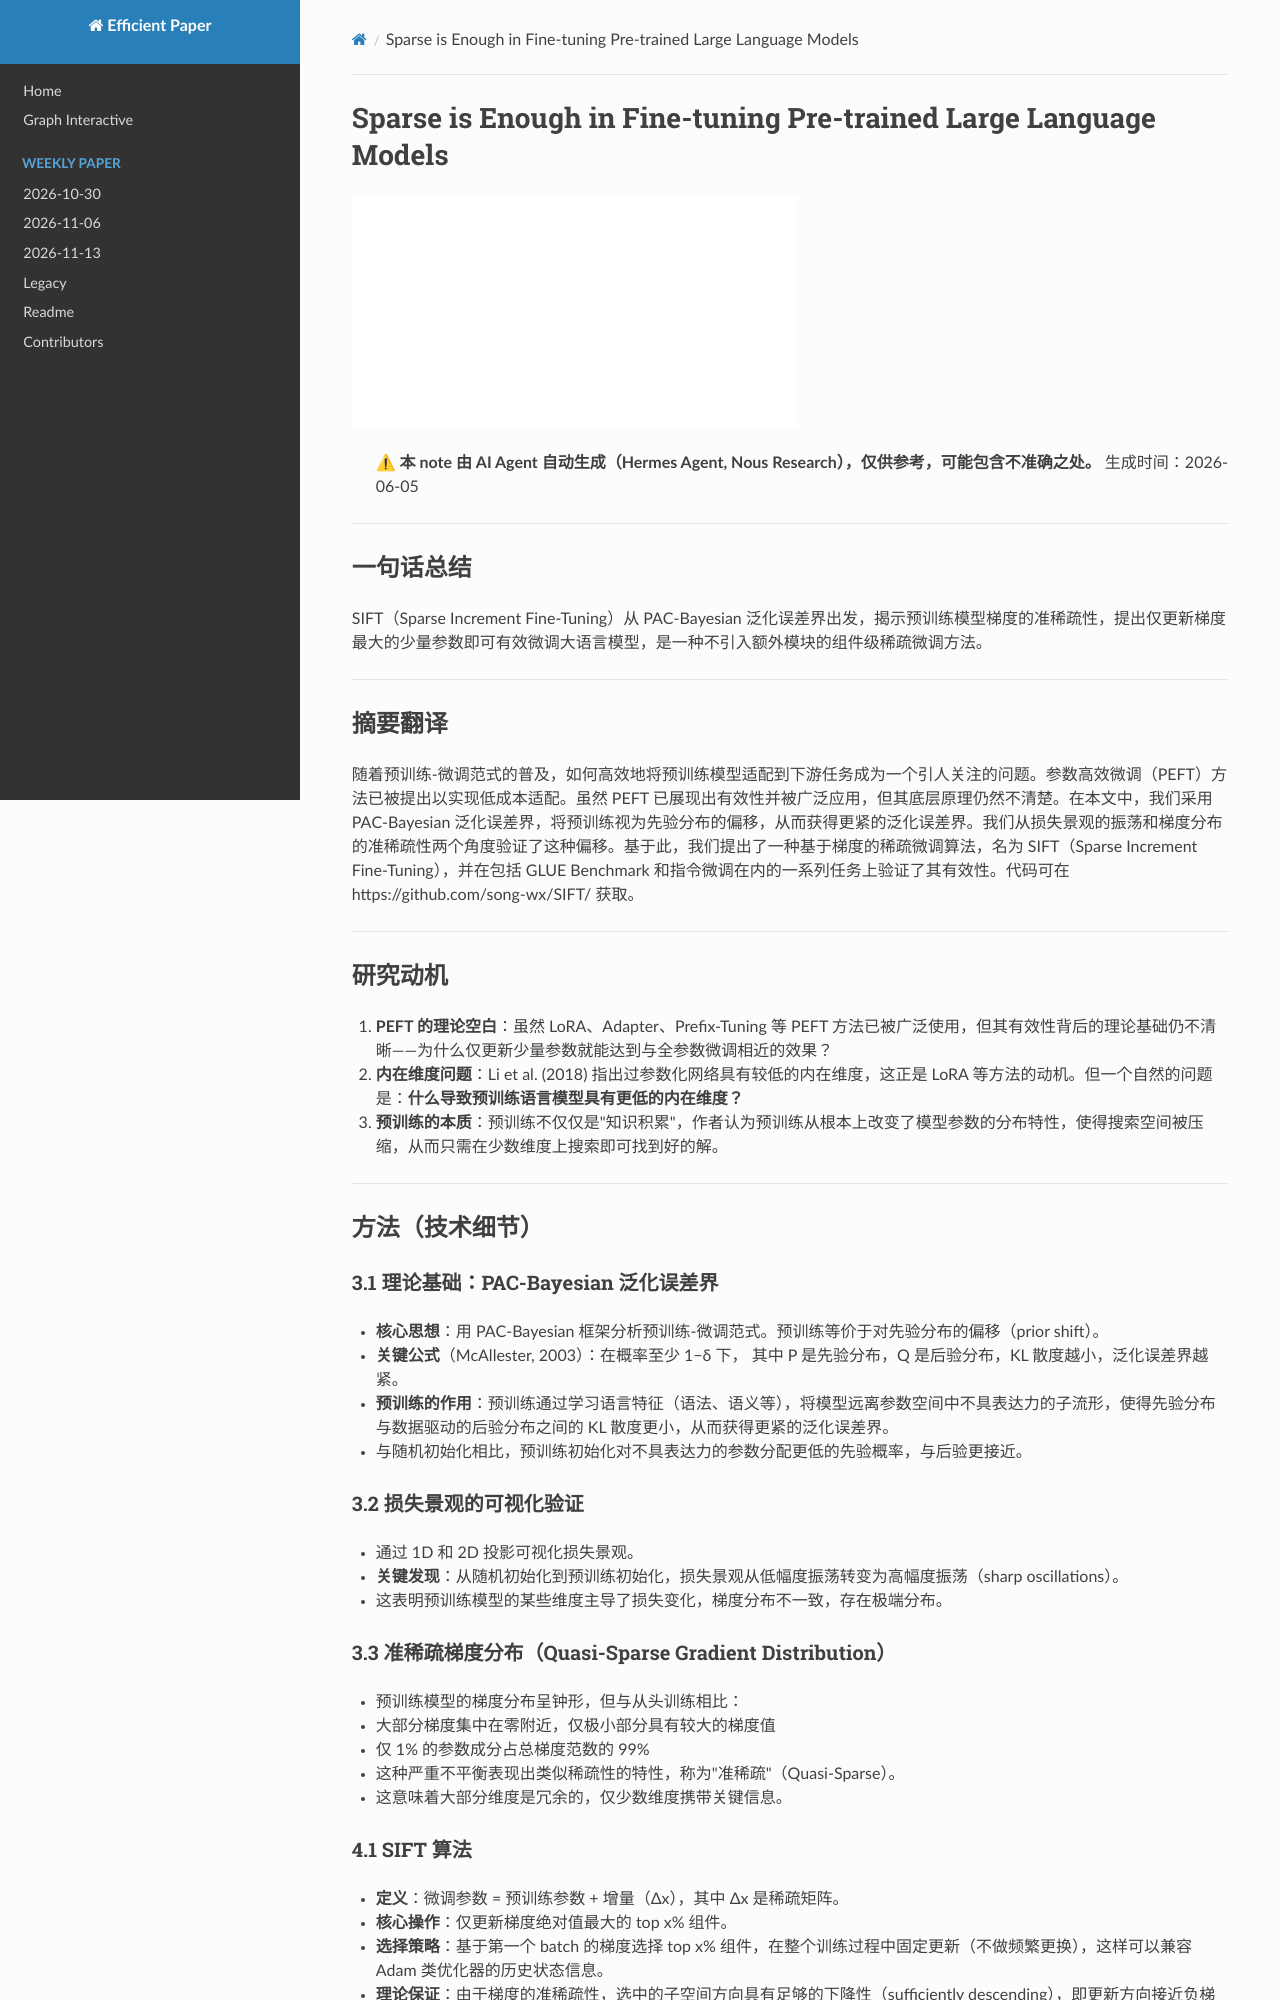

repository: hustzxd/EfficientPaper · page: notes/2024/SIFT/note/index.html · generator: mkdocs

# Sparse is Enough in Fine-tuning Pre-trained Large Language Models

![](../../blank.jpg)

## Abstract

With the prevalence of pre-training-fine-tuning paradigm, how to efficiently
adapt the pre-trained model to the downstream tasks has been an intriguing
issue. Parameter-Efficient Fine-Tuning (PEFT) methods have been proposed for
low-cost adaptation. Although PEFT has demonstrated effectiveness and been
widely applied, the underlying principles are still unclear. In this paper, we
adopt the PAC-Bayesian generalizati
